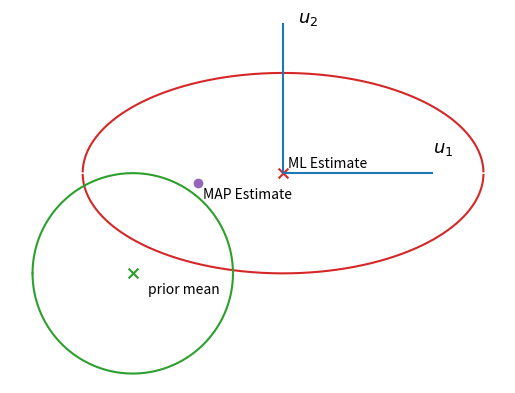

This figure's Python source: (Note: this script raises an exception after producing the figure.)
# Geometry of Ridge Regression

# Author: Gerardo Durán Martín


import numpy as np
import matplotlib.pyplot as plt
import warnings

# Filter warning creating parts of the ellipses that
# do not exist
warnings.filterwarnings("ignore", category=RuntimeWarning) 

def range_chebyshev(a, b, steps):
    """
    Create a grid point of N+1 values
    """
    theta_vals = np.arange(steps+1) * np.pi / steps
    x_vals = (a + b) / 2 + (a - b) / 2 * np.cos(theta_vals)

    return x_vals


def plot_ellipses(x0, y0, a, b, r, lim=5, steps=10000, **kwargs):
    """
    Plot an ellipses of the form
        a(x - x0) ^ 2 + b(y - y0) ^ 2 = r^2
    """
    xrange = range_chebyshev(-lim, lim, steps)
    yrange_up = np.sqrt(b * (r ** 2 - a * (xrange - x0) ** 2)) / b + y0
    yrange_down = -np.sqrt(b * (r ** 2 - a * (xrange - x0) ** 2)) / b + y0
    plt.plot(xrange, yrange_up, **kwargs)
    plt.plot(xrange, yrange_down, **kwargs)


def main():
    plot_ellipses(0, 0, 1, 4, 4, c="tab:red")
    plot_ellipses(-3, -2, 1, 1, 2, c="tab:green")
    plt.scatter(0, 0, marker="x", s=50, c="tab:red")
    plt.scatter(-3, -2, marker="x", s=50, c="tab:green")
    plt.scatter(-1.7, -0.2, c="tab:purple")
    plt.text(0.1, 0.1, "ML Estimate")
    plt.text(-2.7, -2.4, "prior mean")
    plt.text(-1.6, -0.3, "MAP Estimate",
             verticalalignment="top", horizontalalignment="left")

    plt.text(3, 0.3, r"$u_1$", verticalalignment="bottom", fontsize=13)
    plt.text(0.3, 3, r"$u_2$", horizontalalignment="left", fontsize=13)
    plt.hlines(0, 0, 3)
    plt.vlines(0, 0, 3)
    plt.xlim(-5, 5)
    plt.axis("equal")
    plt.axis("off")
    plt.savefig("figures/geom_ridge.pdf", dpi=300)
    plt.show()


if __name__ == "__main__":
    main()
